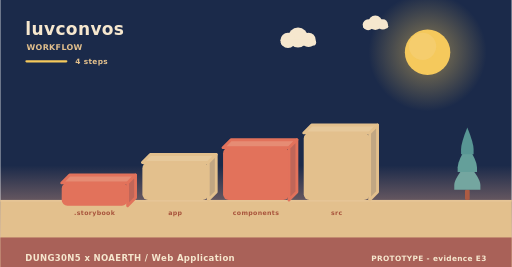
t = 0.00 s
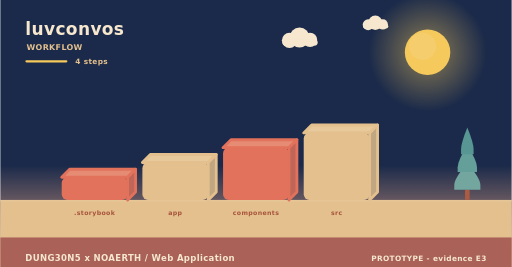
t = 2.00 s
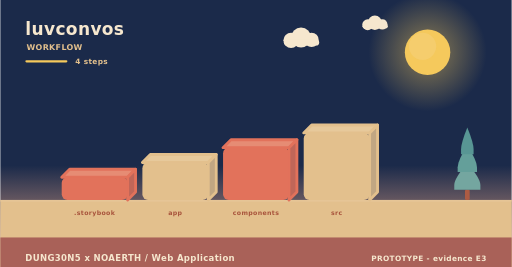
t = 4.00 s
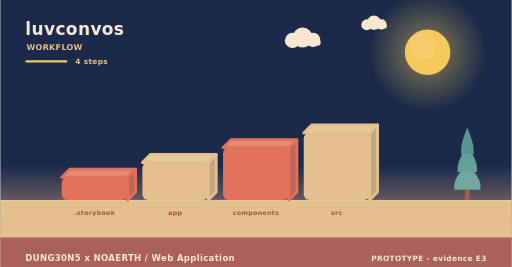
t = 6.00 s
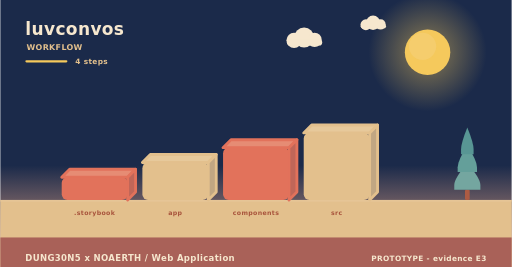
t = 8.00 s
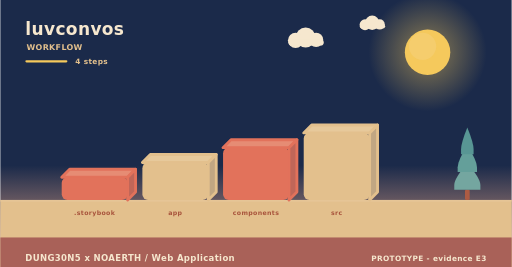
t = 10.00 s

The animated SVG that drew these frames (rendered in a browser with its animation timeline set to each time). Animation: 6 SMIL elements (animateTransform=6); frames cover the first 10.00 s, repeats indefinitely.

<svg xmlns="http://www.w3.org/2000/svg" width="900" height="470" viewBox="0 0 900 470" role="img" aria-label="luvconvos - how it is used"><linearGradient id="skyw" x1="0" y1="0" x2="0" y2="1"><stop offset="0" stop-color="#1b2a4a"/><stop offset="0.62" stop-color="#1b2a4a"/><stop offset="1" stop-color="#f3ad8a"/></linearGradient><rect width="900" height="470" fill="url(#skyw)"/><radialGradient id="sunw"><stop offset="0.35" stop-color="#f5c95c" stop-opacity="0.34"/><stop offset="1" stop-color="#f5c95c" stop-opacity="0"/></radialGradient><circle cx="752" cy="92" r="104" fill="url(#sunw)"/><circle cx="752" cy="92" r="40" fill="#f5c95c"/><circle cx="743.2" cy="81.6" r="24" fill="#f5d27e" opacity="0.5"/><g><circle cx="524" cy="66" r="17.64" fill="#f6e7ce"/><circle cx="506.36" cy="71.04" r="13.44" fill="#f6e7ce"/><circle cx="542.48" cy="70.2" r="12.6" fill="#f6e7ce"/><rect x="493.76" y="69.36" width="62.16" height="10.92" rx="5.46" fill="#f6e7ce"/><animateTransform attributeName="transform" type="translate" values="0 0;24 0;0 0" dur="36s" begin="0s" repeatCount="indefinite"/></g><g><circle cx="660" cy="40" r="12.6" fill="#f6e7ce"/><circle cx="647.4" cy="43.6" r="9.6" fill="#f6e7ce"/><circle cx="673.2" cy="43" r="9" fill="#f6e7ce"/><rect x="638.4" y="42.4" width="44.4" height="7.8" rx="3.9" fill="#f6e7ce"/><animateTransform attributeName="transform" type="translate" values="0 0;-18 0;0 0" dur="46s" begin="3s" repeatCount="indefinite"/></g><rect x="0" y="352" width="900" height="118" fill="#e3c08d"/><rect x="0" y="352" width="900" height="3" fill="#e6c596"/><text x="44" y="62" font-family="Verdana,DejaVu Sans,sans-serif" font-size="30" font-weight="700" letter-spacing="0.6" fill="#f6e7ce" text-anchor="start">luvconvos</text><text x="46" y="88" font-family="Verdana,DejaVu Sans,sans-serif" font-size="14" font-weight="700" letter-spacing="0.6" fill="#e3c08d" text-anchor="start">WORKFLOW</text><rect x="44" y="106" width="74" height="4" rx="2" fill="#f5c95c"/><text x="132" y="112" font-family="Verdana,DejaVu Sans,sans-serif" font-size="13" font-weight="700" letter-spacing="0.6" fill="#e3c08d" text-anchor="start">4 steps</text><g><path d="M108,312 L224,312 L238,298 L122,298 Z" fill="#e68c74" stroke="#e2725b" stroke-width="5" stroke-linejoin="round"/><path d="M224,312 L238,298 L238,338 L224,352 Z" fill="#c06658" stroke="#e2725b" stroke-width="5" stroke-linejoin="round"/><rect x="108" y="312" width="116" height="40" rx="10" fill="#e2725b"/><animateTransform attributeName="transform" type="translate" values="0 10;0 0" dur="0.8s" begin="0s" fill="freeze"/></g><text x="166" y="378" font-family="Verdana,DejaVu Sans,sans-serif" font-size="11" font-weight="700" letter-spacing="0.6" fill="#a8543c" text-anchor="middle">.storybook</text><g><path d="M250,286 L366,286 L380,272 L264,272 Z" fill="#e7c99b" stroke="#e3c08d" stroke-width="5" stroke-linejoin="round"/><path d="M366,286 L380,272 L380,338 L366,352 Z" fill="#c1a682" stroke="#e3c08d" stroke-width="5" stroke-linejoin="round"/><rect x="250" y="286" width="116" height="66" rx="10" fill="#e3c08d"/><animateTransform attributeName="transform" type="translate" values="0 10;0 0" dur="0.8s" begin="0.22s" fill="freeze"/></g><text x="308" y="378" font-family="Verdana,DejaVu Sans,sans-serif" font-size="11" font-weight="700" letter-spacing="0.6" fill="#a8543c" text-anchor="middle">app</text><g><path d="M392,260 L508,260 L522,246 L406,246 Z" fill="#e68c74" stroke="#e2725b" stroke-width="5" stroke-linejoin="round"/><path d="M508,260 L522,246 L522,338 L508,352 Z" fill="#c06658" stroke="#e2725b" stroke-width="5" stroke-linejoin="round"/><rect x="392" y="260" width="116" height="92" rx="10" fill="#e2725b"/><animateTransform attributeName="transform" type="translate" values="0 10;0 0" dur="0.8s" begin="0.44s" fill="freeze"/></g><text x="450" y="378" font-family="Verdana,DejaVu Sans,sans-serif" font-size="11" font-weight="700" letter-spacing="0.6" fill="#a8543c" text-anchor="middle">components</text><g><path d="M534,234 L650,234 L664,220 L548,220 Z" fill="#e7c99b" stroke="#e3c08d" stroke-width="5" stroke-linejoin="round"/><path d="M650,234 L664,220 L664,338 L650,352 Z" fill="#c1a682" stroke="#e3c08d" stroke-width="5" stroke-linejoin="round"/><rect x="534" y="234" width="116" height="118" rx="10" fill="#e3c08d"/><animateTransform attributeName="transform" type="translate" values="0 10;0 0" dur="0.8s" begin="0.66s" fill="freeze"/></g><text x="592" y="378" font-family="Verdana,DejaVu Sans,sans-serif" font-size="11" font-weight="700" letter-spacing="0.6" fill="#a8543c" text-anchor="middle">src</text><rect x="817.86" y="334.08" width="8.28" height="17.92" rx="2.3" fill="#ac5b43"/><path d="M822,287.04 Q799,314.32 799,325.61 Q799,334.08 799,334.08 L845,334.08 Q845,334.08 845,325.61 Q845,314.32 822,287.04 Z" fill="#74a6a0"/><path d="M822,255.68 Q804.98,282.96 804.98,294.25 Q804.98,302.72 804.98,302.72 L839.02,302.72 Q839.02,302.72 839.02,294.25 Q839.02,282.96 822,255.68 Z" fill="#649f9a"/><path d="M822,224.32 Q810.96,251.6 810.96,262.89 Q810.96,271.36 810.96,271.36 L833.04,271.36 Q833.04,271.36 833.04,262.89 Q833.04,251.6 822,224.32 Z" fill="#589694"/><rect x="0" y="418" width="900" height="52" rx="0" fill="#a65c56" opacity="0.94"/><text x="44" y="460" font-family="Verdana,DejaVu Sans,sans-serif" font-size="15" font-weight="700" letter-spacing="0.6" fill="#f6e7ce" text-anchor="start">DUNG30N5 x NOAERTH  /  Web Application</text><text x="856" y="460" font-family="Verdana,DejaVu Sans,sans-serif" font-size="13" font-weight="700" letter-spacing="0.6" fill="#f6e7ce" text-anchor="end">PROTOTYPE  -  evidence E3</text></svg>
